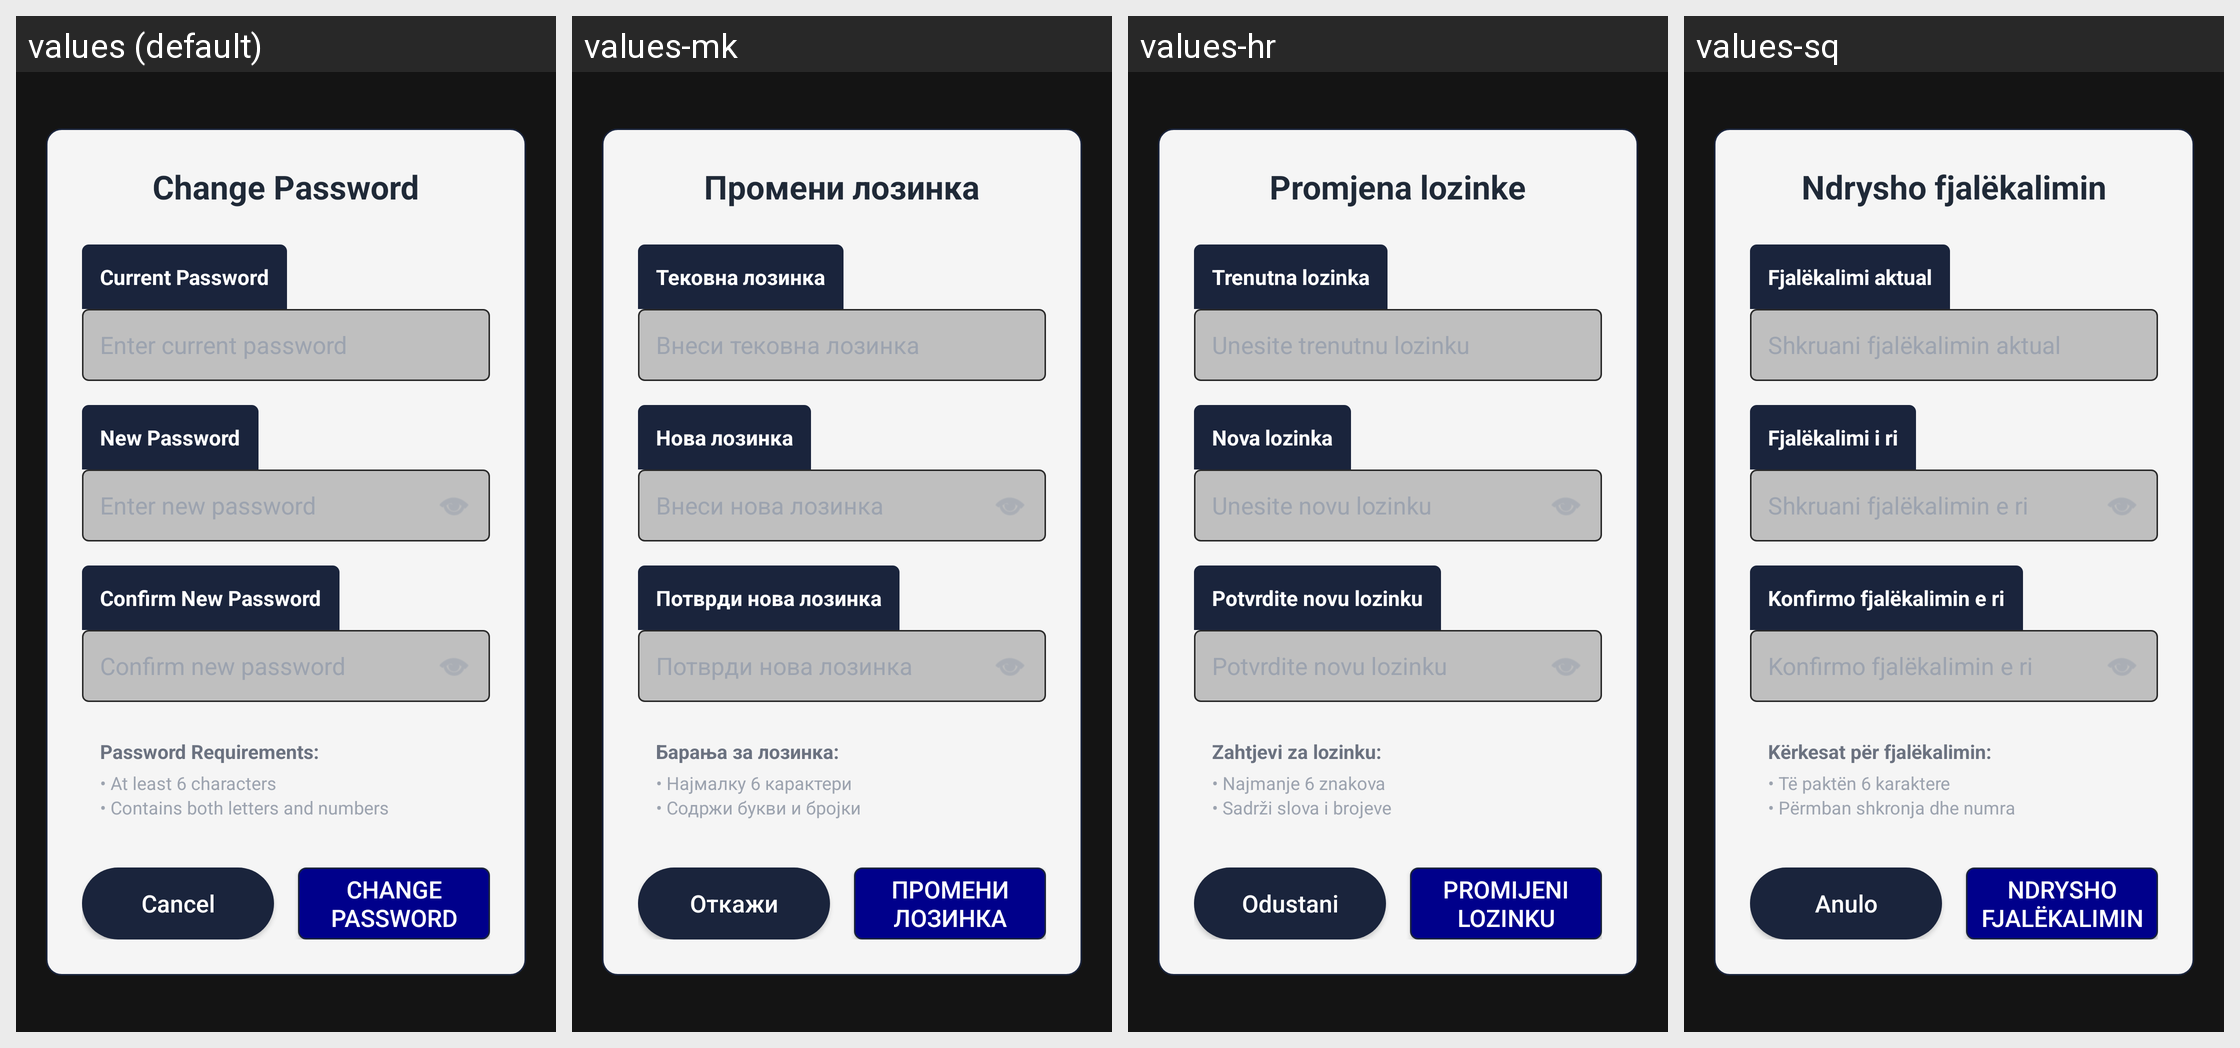

Strings drawn on this Android screen and how each of the app's shown locales translates them:
Android screen res/layout/dialog_change_password.xml rendered under 4 locales, left to right: values (default), values-mk, values-hr, values-sq. Device: Nexus 5 (rendered at 1080×1920; each locale shown at half size, 540×960, under a caption strip naming it); theme Theme.AppCompat.NoActionBar.
Strings drawn on this screen, with the default value and each locale's value (text and hints the layout hard-codes, and strings that could not be matched under every locale, appear in the picture but are not listed):

password_change_title
  values: Change Password
  values-mk: Промени лозинка
  values-hr: Promjena lozinke
  values-sq: Ndrysho fjalëkalimin

password_current
  values: Current Password
  values-mk: Тековна лозинка
  values-hr: Trenutna lozinka
  values-sq: Fjalëkalimi aktual

password_current_hint
  values: Enter current password
  values-mk: Внеси тековна лозинка
  values-hr: Unesite trenutnu lozinku
  values-sq: Shkruani fjalëkalimin aktual

password_new
  values: New Password
  values-mk: Нова лозинка
  values-hr: Nova lozinka
  values-sq: Fjalëkalimi i ri

password_new_hint
  values: Enter new password
  values-mk: Внеси нова лозинка
  values-hr: Unesite novu lozinku
  values-sq: Shkruani fjalëkalimin e ri

password_confirm
  values: Confirm New Password
  values-mk: Потврди нова лозинка
  values-hr: Potvrdite novu lozinku
  values-sq: Konfirmo fjalëkalimin e ri

password_confirm_hint
  values: Confirm new password
  values-mk: Потврди нова лозинка
  values-hr: Potvrdite novu lozinku
  values-sq: Konfirmo fjalëkalimin e ri

password_requirements_title
  values: Password Requirements:
  values-mk: Барања за лозинка:
  values-hr: Zahtjevi za lozinku:
  values-sq: Kërkesat për fjalëkalimin:

password_requirement_length
  values: • At least 6 characters
  values-mk: • Најмалку 6 карактери
  values-hr: • Najmanje 6 znakova
  values-sq: • Të paktën 6 karaktere

password_requirement_complexity
  values: • Contains both letters and numbers
  values-mk: • Содржи букви и бројки
  values-hr: • Sadrži slova i brojeve
  values-sq: • Përmban shkronja dhe numra

password_button_cancel
  values: Cancel
  values-mk: Откажи
  values-hr: Odustani
  values-sq: Anulo

password_button_submit
  values: Change Password
  values-mk: Промени лозинка
  values-hr: Promijeni lozinku
  values-sq: Ndrysho fjalëkalimin
